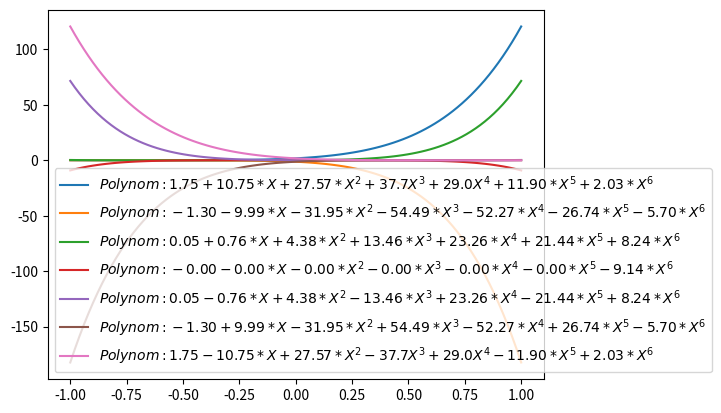

Write the Python code that produced this figure.
import numpy as numpy
import matplotlib.pyplot as plt
#!/usr/bin/env python3
# -*- coding: utf-8 -*-
"""
Stand: Montag 07.01.19

"""

# In diesem Modul finden Sie die aktuelle MusterlÃ¶sung zur Polynomklasse und zu
# verschiedenen Aufgaben, die mit dieser Klasse zusammenhÃ¤ngen, u.a.:
# MusterlÃ¶sung von Blatt 8, Aufgabe 31

# Sie kÃ¶nnen die Datei als Skript ausfÃ¼hren, oder als Modul z.B. mit
# import polynompy as pp 
# laden.

# Neue ErgÃ¤nzungen/Erweiterungen in der Klasse Polynom, die weder im Skript 
# stehen, noch explizit in einer Aufgabe gefordert wurden:
# - __add__ und __sub__ gekÃ¼rzt
# - skalare Addition und Subtraktion ergÃ¤nzt (siehe __add__, __sub__, __radd__, __rsub__)
# - skalare Division ergÃ¤nzt (siehe __truediv__)
# - Plot-Routine erweitert, sodass nun eine Figure und ein Axen-Objekt ausgegeben werden 
# - __repr__ stellt nun das Polynom mit gekÃ¼rtzten Koeffizienten dar

class Polynom():
    """ Polynomklasse """
    # Hier ist es sinnvoll, die benÃ¶tigten Pakete direkt in die Klasse zu laden.
    # So ist sichergestellt, dass die Klasse die notwendigen
    # Pakete immer kennt.
    # Methoden aus diesen Pakten mÃ¼ssen dann mit einem "self" davor geladen werden.
    import numpy as np
    import matplotlib.pyplot as plt
    
    def __init__(self, dp):
        # falls die Funktion konstant ist
        if isinstance(dp, (int, float, complex)):
            dp = {0:dp}
        self.dp = dp
        self.degree = max(dp.keys())
        assert all(isinstance(x, int) and x >= 0 for x in dp.keys()),\
            "Die Exponenten (keys) mÃ¼ssen natÃ¼rliche Zahlen (einschl. 0) sein."
        
    def __repr__(self):
        polystr = ''
        for k in sorted(self.dp):
            polystr = polystr + '+{0:.2f}*X^{1}'.format(self.dp[k], k)
        polystr = polystr.replace('X^0', '1')
        polystr = polystr.replace('+-', '-')
        polystr = polystr.replace('1*', '')
        polystr = polystr.replace('*1', '')
        polystr = polystr.replace('X^1', 'X')
        if polystr[0] == '+':
            polystr = polystr[1:]
        return 'Polynom: ' + polystr 
    
    def __add__(self, other):
        # Skalare Addition
        if isinstance(other, (int, float, complex)):
            other = Polynom(other)
        # eine MÃ¶glichkeit zur Addition:
        # hier ist eine noch kÃ¼rzere Variante: .get(n,0) greift auf den Eintrag n 
        # des Dictionaries und gibt falls der nicht vorhanden ist
        # das zweite Argument (hier 0) zurÃ¼ck
        erg = dict((n, self.dp.get(n, 0) + other.dp.get(n, 0)) for n in set(self.dp).union(set(other.dp)))
        return Polynom(erg)
    
    def __sub__(self, other):
        # s.o.
        if isinstance(other, (int, float, complex)):
            other = Polynom(other)
        erg = dict((n, self.dp.get(n, 0)-other.dp.get(n, 0)) for n in set(self.dp).union(set(other.dp)))
        return Polynom(erg)
    
    def __rsub__(self, other):
        # damit auch fÃ¼r ein Skalar a und ein Polynom p auch a-p funktioniert
        if isinstance(other, (int, float, complex)):
            other = Polynom(other)
        return other - self

    # Zum Auswerten der Funktion (normale Auswertung und Auswertung mit Horner ist mÃ¶glich):
    def __call__(self, x, method=None):
        if method == None:
            return sum([self.dp[k]*x**k for k in self.dp])
        elif method == 'Horner':
            return self.__Horner__(x)
        
    # Multiplikation mit Skalaren und Polynomen:
    def __mul__(self, other):
        erg = dict()
        if isinstance(other, (int, float, complex)):
            for k in self.dp:
                erg[k] = self.dp[k] * other
        else:
            for i in self.dp:
                for j in other.dp:
                    if i+j in erg:
                        erg[i+j] += self.dp[i]*other.dp[j]
                    else:
                        erg[i+j] = self.dp[i]*other.dp[j]
        return Polynom(erg)
    
    def __truediv__(self, other):
        # Wir wollen fÃ¼r ein Polynom p und ein Skalar a p/2 fuer 1/2 * p schreiben kÃ¶nnen
        if isinstance(other, (int, float, complex)):
            erg = dict((n, self.dp[n]/other) for n in self.dp)
        else:
            raise NotImplementedError("Polynomdivision nicht implementiert")   
        return Polynom(erg)
    
    # Umgekehrte Multiplikation, so dass auch Skalar*Polynom funktioniert:        
    __rmul__ = __mul__
    # Umgekehrte Addition, so dass auch Skalar+Polynom funktioniert:        
    __radd__ = __add__
    
    def conjugate(self):
        """ Komplexe Konjugation der Koeffizienten """
        erg = self.dp.copy()
        for i in self.dp:
            if isinstance(self.dp[i], complex):
                erg[i] = self.dp[i].conjugate()
        return Polynom(erg)
    
    def diff(self):
        """ Ableitung des Polynoms """
        erg = dict()
        if self.degree == 0:
            erg[0] = 0
        else:
            for i in self.dp:
                if i != 0:
                    erg[i-1] = self.dp[i]*i
        return Polynom(erg)
    
    def integrate(self):
        """ Stammfunktion des Polynoms """
        erg = dict()
        for i in self.dp:
            erg[i+1] = self.dp[i]/(i+1)
        return Polynom(erg)
    
    def integral(self, a, b):
        """ Berechent Integral von a bis b """ 
        intPol = self.integrate()
        return intPol(b) - intPol(a)
    
    def plot(self, fig=None, ax=None, xmin=0, xmax=1, num=50, style='k--s',\
             method=None):
        """ Plotroutine fÃ¼r Klasse Polynom
        
         fig -- Figurehandle von pyplot.figure() \n
         ax -- Koordinatensysterm \n
         [xmin,xmax]  -- Intervall Ã¼ber dem gezeichnet werden soll \n
         num -- Anzahl der Punkte \n
         style -- Linienstil
        """
        if fig == None:
            fig = self.plt.figure()
            
        if ax == None:
            ax = fig.add_subplot(111)
        x = self.np.linspace(xmin, xmax, num)
        if method is None:
            ax.plot(x, self(x), style, label='${}$'.format(self))
        elif method == 'Horner':
            ax.plot(x, self.__Horner__(x), style, label='${}$'.format(self))
        else:
            raise NotImplementedError("Verfahren zur Auswertung nicht implementiert")
        ax.legend()
        return fig, ax
    
    def __Horner__(self, x):
        """ Auswertung mit dem Horner-Schema (Aufg. 33) """
        # Die Funktion ist "versteckt", d.h. p.Horner(x) ist nicht bekannt,
        # dafÃ¼r aber p.__Horner__(x)
        erg = 0
        mk = self.degree
        for k in sorted(self.dp, reverse=True):
            erg = self.dp[k] + erg*x**(mk - k)
            mk = k
        return erg

# MusterlÃ¶sung von Aufgabe 31 (unter Verwendung der Polynom-Klasse)
def Legendre(n, method=None):
    """ Legendre Polynom vom Grad n """
    assert n >= 0 and isinstance(n, int), \
        "n ist keine natÃ¼rliche Zahl."
        
    if method == None: #iterative Version
        if n == 0: 
            return Polynom(1)
    
        P_nm1 = Polynom(1)
        P_n = Polynom({1:1})
        x = Polynom({1:1})
        for k in range(2, n+1):
            P_n, P_nm1 = ((2*k-1)*x*P_n - (k-1)*P_nm1) / k, P_n
        return P_n
    
    elif method == 'Rec': #rekursive Version
        if n == 0: 
            return Polynom(1)
        elif n == 1:
            return Polynom({1:1})
        else:
            x = Polynom({1:1})
        return ((2*n-1)*x*Legendre(n-1, method='Rec') - (n-1)*Legendre(n-2, method='Rec')) / n

def Monombasis(n):
    """Berechnet die Monombasis [1,x,...,x**n]"""
    return [Polynom({k:1}) for k in range(n+1)] 
    
def SProdKoeff(p, q):
    from numpy import sqrt
    q = q.conjugate()
    return sqrt(sum([p.dp.get(n, 0)*q.conjugate().dp.get(n, 0) for n in set(p.dp).union(set(q.dp))]))

def lagrange(*c): # * mehrere inputs
    l = []
    for i in range(len(c)): 
        temp = Polynom(1) 
        for j in range(len(c)): #unser fettes produkt
            if(i!=j):
                temp *= Polynom({1: 1/(c[i]-c[j]), 0: c[i]/(c[i]-c[j])}) #temp mult mit langrange poly
        l.append(temp)
    return l # tadaaaa unsere tolle polyreihe

def getC(n): #jz b
    return [numpy.cos((2*j+1)*numpy.pi/(2*(n+1))) for j in range(n+1)] 

c=getC(6)
ls = lagrange(c[0], c[1], c[2], c[3], c[4], c[5], c[6]) #laiste der lagrangedinger

fig = plt.figure() 
ax = fig.add_subplot(111) #fur ein grosses bild

for l in ls: #aus der polyklasse
    l.plot(fig, ax, -1, 1, 100, "")

plt.show()